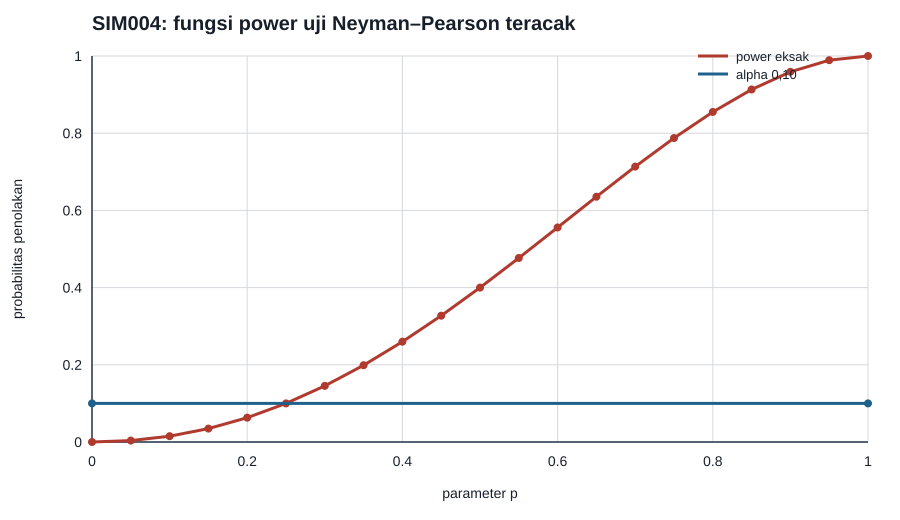

Source data for this figure (header and first rows):
p, exact_rejection_probability
0.0, 0.0
0.05, 0.00364
0.1, 0.01504
0.15, 0.03474
0.2, 0.06304
0.25, 0.1
0.3, 0.1454
0.35, 0.1989
0.4, 0.2598
0.45, 0.3272
0.5, 0.4
0.55, 0.4767
0.6, 0.5558
0.65, 0.6354
0.7, 0.7134
0.75, 0.7875
0.8, 0.855
0.85, 0.9132
0.9, 0.959
0.95, 0.9891
1.0, 1.0
